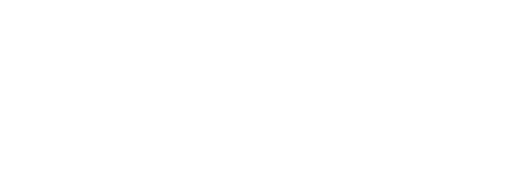
t = 0.00 s
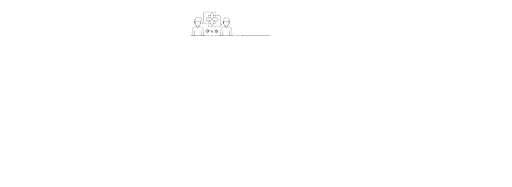
t = 1.67 s
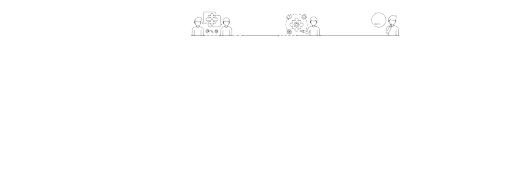
t = 3.33 s
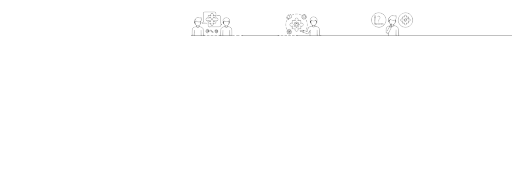
t = 5.00 s
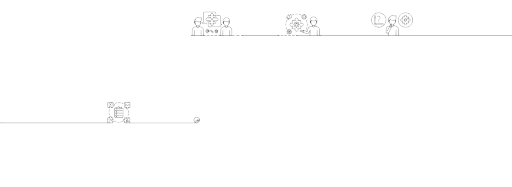
t = 6.67 s
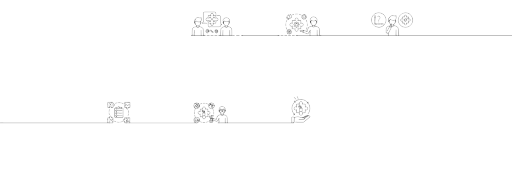
t = 8.33 s

The animated SVG that drew these frames (rendered in a browser with its animation timeline set to each time). Animation: 1 CSS @keyframes rule; frames cover the first 8.33 s, repeats indefinitely.

<svg xmlns="http://www.w3.org/2000/svg" fill="none" stroke="#000" stroke-linecap="round" stroke-linejoin="round" stroke-miterlimit="10" viewBox="0 0 1920 700">
<style>
/* <![CDATA[ */
#icn_mask path {
    animation: draw_line 20s linear infinite;
}
@keyframes draw_line {
    0%, 2%, 98%, 100% {
        stroke-dashoffset: 13652px;
    }
    48%, 52% {
        stroke-dashoffset: 0px;
    }
}
/* ]]> */
</style>
<defs>
<mask id="icn_mask">
<path stroke="#FFF" stroke-linejoin="round" stroke-width="4" stroke-dasharray="13652" stroke-dashoffset="13652" d="M713.832 132.456h6.501s.281-15.987.68-21.549c.398-5.562 3.277-10.071 15.542-11.57.443-2.096.686-3.366.686-3.366s-8.404-7.117-7.511-14.306c-1.379-3.259-1.38-8.413 2.735-9.29 3.199-9.6 11.637-7.119 13.549-6.647s5.69 1.759 8.326.155c1.604 5.27 2.406 11.572-2.635 13.749s-13.405 1.948-17.186-2.291c-.573 2.979-2.292 4.927-3.896 4.927 4.583 11.572 6.76 14.551 10.197 14.665 3.437.115 11.801-2.521 12.718-15.124.917-12.603-16.384 18.79-16.384 18.79s6.989 5.385 9.51-1.604c5.5 1.146 12.259 2.979 14.093 6.531 1.833 3.552 2.062 27.039 2.062 27.039h-8.364l-.458-19.707-1.031 19.592h-24.29l-.229-20.165-1.031 20.05h-6.187l35.862-45.6 5.5-4.583V49.196s0-5.001 6.027-5.001h35.649c3.975 0 5.258 1.154 5.258 6.283s3.334 7.181 6.796 7.181h7.053c2.95 0 3.975.641 3.975 8.976v20.774l5.386 4.36h-5.001v4.616c0 2.18-1.282 3.591-7.053 3.591h-34.879c-3.59 0-5.001-2.436-5.001-4.873v-4.36l-5.77-3.975h-15.26l21.03-10.387s-8.592 4.488-8.592-4.488 8.592-4.488 8.592-4.488v-9.874h9.746s-2.052-8.207 4.616-8.207 5.193 7.63 4.488 8.335h9.489v10.13s8.592-3.334 8.592 3.591-6.027 7.181-8.207 5.001v10.002h-10.387s3.462 8.848-3.847 8.848-4.36-8.72-4.36-8.72h-10.259v-9.104l5.258-1.154.256 3.975 3.719.256-2.18-1.923 7.053-7.309-8.079-7.822-.898 3.334 3.975-3.719h13.849l-.128 3.975-2.436-1.667-5.258 5.001.128 2.308 7.694 7.309.256-3.975-20.774 29.109-17.568 1.795 2.21 17.499 9.191 1.688.938-2.813s-6.004-.453-6.117-5.664 1.359-7.703 4.984-8.383c3.625-.68 8.609-.453 8.269 6.23-.34 6.683-3.512 4.418-3.512 4.418l-.906-6.91s-4.984-1.019-5.551 1.359c-.566 2.379-.227 4.758 4.191 4.305 4.418-.453 9.402-5.777 9.402-5.777s2.492-2.605 3.512-.793c1.02 1.812 3.172 5.211 5.211 5.664 2.039.453 3.398 3.851.113 4.078-3.285.227-8.156-7.59-8.156-7.59l-24.808 18.351h59.924l-13.707-9.629s-4.984-3.851-4.984-6.91 2.719-5.097 5.211-5.097c2.492 0 5.89.906 5.89 4.305 0 3.398-1.359 6.457-3.512 6.457-2.152 0-5.891-3.851-4.871-6.117 1.019-2.266 4.758-2.945 4.758.227 0 3.172-3.172 2.719.906 3.398 4.078.68 11.894 13.253 11.894 13.253l2.039-23.335s.34-7.363 15.179-9.968c.68-1.473.906-3.625.906-3.625s-6.797-6.57-7.59-12.687c3.512-.453 4.531-1.812 4.871-4.305 4.758 2.605 12.121 2.379 14.5-.34.793 2.039 2.719 4.078 4.305 1.359s.793-13.82-10.082-13.82-15.632 7.25-13.14 14.5c2.492 7.25 5.89 16.199 8.836 16.539 2.945.34 8.496 0 10.648-4.078 2.152-4.078 4.078-6.344 4.191-9.968.113-3.625-16.539 17.558-16.539 17.558s2.379 2.832 6.91 2.039c4.531-.793 2.379-4.644 2.379-4.644s3.965 2.152 7.476 3.172 8.383 3.512 8.383 10.988v20.277h-7.59V113.08l-2.152 19.144h-23.562v-19.597l-2.039 19.597h-6.683H1162.403l.963-19.808s-6.018 10.472-7.222 12.037c-1.204 1.565-3.611 1.444-6.741.361-3.13-1.083-13.602-4.815-13.602-4.815s-2.768-2.407-6.741-2.648-7.222-2.407-.361-3.25c6.861-.843 8.907.602 8.907.602v4.213l1.926-5.176 11.314 3.25s3.972-9.991 5.778-13.481 10.713-5.778 14.324-5.537c.361-1.444.722-3.852.722-3.852s-7.463-4.935-8.185-13.24c1.685-.963 3.611-.963 3.731-2.046.12-1.083 1.444-3.25 1.444-3.25s3.972 2.768 7.944 2.407c3.972-.361 6.741-1.444 7.463-2.407 0 1.926 2.407 4.694 3.972 2.528 1.565-2.167 1.806-10.111-4.333-13.361s-13.842-1.806-16.37.722c-2.528 2.528-5.537 8.305-3.37 12.639 2.167 4.333 9.148 16.972 9.148 16.972s5.176 1.204 8.065-.722c2.889-1.926 7.583-5.176 7.704-13.722-2.407 2.407-17.213 18.296-17.213 18.296s1.806 2.167 5.417 1.685c3.611-.481 4.333-2.167 4.333-4.333 1.444 1.083 3.972 2.407 7.463 3.13 3.491.722 8.907 4.092 8.907 10.352s.843 22.629.843 22.629h-9.028l-.361-20.222-1.806 20.101h-23.472l-15.527-23.231s4.574-11.555 4.213-18.055c-.361-6.5-4.333-16.611-4.333-16.611l-1.251-4.755s-3.378-.654-3.923 2.071c-2.615-1.526-5.449-.436-5.449.327-1.199-3.051-3.378-3.487-4.577-2.18 1.09-3.269.109-4.577-2.289-4.577 2.943-2.942.109-5.122.109-5.122s4.25-1.09 2.615-4.686c2.507.545 4.032.436 4.468-1.853 1.09.327 3.269 3.596 5.34-.327.218 1.853 2.18 2.942 3.923 2.289-1.308 3.051 1.308 4.686 2.724 4.468-2.397 1.962-2.18 4.359.109 5.013 0 0-3.596 0-3.596 3.269-2.507-1.308-3.705.109-6.43-.545-2.724-.654-6.321-3.814-3.814-7.956 2.507-4.141 7.956-1.417 8.282-.218.327 1.199 1.199 5.558-.327 6.212-1.526.654-12.097-8.609-14.93-10.244-2.833-1.635-12.315-7.411-34.765.109-6.43-8.609-10.353-6.321-10.353-3.487 0 2.833 2.289 5.667 3.16 3.16s1.853-1.635 3.705 1.199 4.686 7.084 2.289 8.718c-2.398 1.635-3.269 2.18-3.269 2.18s-3.051 3.378-6.321 3.923-5.885.981-6.866-.218c-.981-1.199-4.032-6.103-.545-9.808s5.013-5.013 5.013-6.757c1.962 3.269 5.558 7.193 5.885 8.936.327 1.744.763 3.596-.763 4.795-1.526 1.199-3.923-8.282-6.539-7.847-2.615.436-2.942 2.071-2.615 3.923.327 1.853 1.526 3.923 4.359 4.141-5.231 4.032-7.084 9.481-8.5 13.296-1.417 3.814-2.724 14.494 2.289 26.918 1.417 1.308 4.904 5.013 4.904 5.013l-2.833-.327 2.289-2.289 1.962 4.577 9.699 9.808-2.071-.218 2.289-2.18 2.398-4.686-.872-2.071-2.18 2.071-6.103-.654 6.648-5.994-.109 1.962-4.25-3.923-2.506 2.289-2.724-2.289 2.833-1.308-1.199 19.834 3.378-1.526-8.282-1.09 3.705-5.122-5.013 2.398-.654-2.071 5.013-2.616-7.193-.327 1.744-2.398 19.507-13.187.218-5.885s-5.122 2.616-7.847-1.199c-2.724-3.814-1.199-11.225 7.847-8.609-.218-5.994-.109-10.462-.109-10.462h11.443s-2.724-9.59 4.795-9.59c7.52 0 5.885 7.084 4.795 9.154h10.898v11.116s9.481-1.526 9.481 4.25-4.359 7.956-9.481 5.558v10.571h-10.898s3.269 9.699-4.577 9.699-5.34-9.59-5.34-9.59l-11.225-.109v-3.378l8.827-8.065s-3.596-1.635-3.596-3.051c0-1.417 2.943-3.16 2.943-3.16s-.109-3.269-.327-4.359c-.218-1.09 2.398-1.417 3.923-.981 1.526.436 3.16-3.378 4.468-3.378 1.308 0 2.506 1.962 2.615 2.942s3.378-.436 4.25.327c.872.763 0 5.231 1.853 5.667s2.506 4.032.654 4.141-1.199 4.577-1.526 5.122c-.327.545-2.071.436-4.141.436-2.071 0-2.289 3.269-3.487 3.269-1.199 0-1.308-1.635-2.724-2.398-1.417-.763-5.558.654-5.667-1.962-.109-2.616 4.468-3.051 4.468-3.051s-2.616-5.013 0-6.975c2.615-1.962 6.819-1.867 8.064 1.199 1.417 3.487-.654 8.065-6.539 6.539 2.833 10.026 90.895 35.916 90.895 35.916h255.546v-6.06s-2.193-1.495-4.832-2.727c-2.639-1.231-3.606-2.375-3.606-6.861s.264-10.203.264-10.203 1.759-5.893 6.069-7.652c4.31-1.759 8.532-2.815 8.532-2.815l-10.291 18.647 3.958 9.323 10.907-21.285-4.75-2.903 4.222-.088s2.903-2.903 2.375-4.046c-.528-1.143-2.463-1.671-2.199-3.782.264-2.111-1.231-4.31-1.935-1.847-.704 2.463-1.231 4.486-1.231 4.486l6.157-1.143s4.31-.088 5.277-.968c.968-.88 1.407 3.078 1.407 3.078s.088 5.014-7.916 3.694c-4.046-7.916-5.365-8.796-6.333-10.555s-4.662-6.949-4.662-9.499c0-2.551.792-2.463.792-2.463s3.518 1.495 4.662-4.574c3.782 2.287 10.643 4.75 15.656 3.606 5.014-1.143 8.092-11.083 6.421-17.064-3.782 1.407-9.939-.088-12.93-.352-2.99-.264-10.115 1.143-11.346 7.74-3.254.088-6.245 3.87-3.518 8.268s19.79 17.239 19.79 17.239 7.036-6.069 7.476-15.304l-2.902 2.375-3.782 17.943s5.365-.704 10.291 2.551c4.926 3.254 5.541 6.597 5.541 11.258s1.055 22.517 1.055 22.517h-9.323v-21.725l-2.991 21.373h-24.804l-38.58-30.819s-19.161-.235-24.451-18.573c-5.29-18.338 5.642-29.623 15.164-33.62 9.522-3.997 24.333-1.411 30.799 6.583 6.465 7.994 7.523 19.396 6.23 23.981s-5.642 13.166-10.345 16.105c-4.702 2.939-11.52 5.643-15.047 5.525-3.526-.118-15.87-11.638-15.87-11.638l30.799-1.176.118 1.881-30.916-1.881-.705-29.858 2.586-.235 6.113 23.628 6.701-.118s-1.411-7.053.705-9.522c2.116-2.469 5.878-5.995 2.939-10.697-2.939-4.702-8.111-.47-8.111-.47s112.721-35.353 117.459-29.708.706 19.355.706 19.355-11.29-6.552-22.883-1.512-16.834 13.609-17.943 25.907c-1.109 12.298 13.911 26.31 25.907 26.31s25.403-8.367 27.419-18.951.907-21.774-9.576-29.737c-2.319 6.855-4.738 9.879-4.738 9.879h-8.367s1.714-6.956-3.427-6.956-3.931 6.653-3.931 6.653h-7.863v8.367s-6.653-3.024-6.653 3.73 6.754 3.629 6.754 3.629v7.56h7.762s-1.915 7.258 3.831 7.258 3.629-7.46 3.629-7.46h8.266v-7.762s6.754 2.319 6.754-3.831-7.056-3.427-7.056-3.427v-6.149l-2.823 9.274-3.528.302s-.101 5.544-4.939 5.544-5.746-2.923-5.746-5.645-1.008-2.823-1.008-2.823l5.645 4.536 8.367-8.064-10.383 2.218-21.199 62.353h423.058L661.44 232.366-.37 460.129h404.261v-19.406h6.805s-.642-6.063 3.424-6.063 4.422 5.635 2.996 6.063h7.061v6.491s-5.991-1.783-5.991 3.138 5.492 3.281 5.492 3.281v6.491h-18.402l6.633-4.779s-.143-3.709.927-4.85c1.07-1.141 2.211-3.638.499-4.921-1.712-1.284-3.352.499-3.352.499l18.259 7.061s8.202 4.707 17.047 4.707c8.844 0 14.051-2.853 14.051-2.853l7.846 5.492v-6.776s-4.921.428-5.706-3.852c-.785-4.279 4.85-3.923 6.277-2.568v-6.419h6.205s-.071 5.563 3.638 5.563 4.137-3.923 3.067-5.706h6.348l-1.355 19.614h-16.405l3.994-4.707s3.424 1.213 4.921.713c1.498-.499 2.568-1.141 2.496-2.496-.071-1.355-.571-4.779-3.424-4.565-2.853.214-3.78 4.137-3.78 4.137l6.704-20.113s3.138-10.984 2.282-15.62c-.856-4.636-4.921-8.63-4.921-8.63s-5.064-1.07-3.067-6.633h-6.99v-6.847s5.92 2.853 5.92-3.495c0-6.348-5.777-2.282-5.777-2.282v-6.633h19.971v18.972h-6.776s.357 5.991-1.926 5.991-8.987-15.263-8.987-15.263l5.207-2.354 4.351 5.635 4.208-5.349-21.041-2.496s-9.7-4.065-15.049-4.065-13.195 1.498-14.835 2.354c-3.638-3.281-4.279 2.782-4.279 2.782s1.569 4.137 0 5.635c-1.569 1.498-3.638 1.783-4.636.927v6.562h-6.918s.713-5.492-2.782-5.492-2.924 5.635-2.924 5.635h-7.061v-19.757h19.115v7.061l3.852-.713-9.771 4.636-6.776-6.847 7.061-2.354-.214 2.354-7.275 6.776.071 16.975s-3.542 11.21 1.26 22.239c6.828-15.231 18.082-26.335 18.082-26.335v30.237c0 1.426 2.176 3.526 4.427 3.526s21.684.15 23.709.15c2.026 0 3.902-1.2 3.902-4.727v-28.811s1.125-3.226-5.477-3.226v3.001h-21.383l-4.802-1.576 4.727-1.276v-2.251h7.278l4.052-2.476 1.651 2.251h8.103l-16.807 10.654s-5.102-1.426-5.552 1.426c-.45 2.851 3.301 5.102 5.777.75 3.151-.45 18.082-.3 18.082-.3l-19.358 7.428s-3.827-.375-4.727 2.251 2.851 3.977 4.427 2.251 1.276-2.251 4.052-2.551c2.776-.3 15.831 0 15.831 0l-18.682 8.253s-2.251-2.176-3.827-1.426c-1.576.75-2.401 5.252.375 5.777s3.902-2.551 3.902-2.551l17.932-.3 30.589 27.268h251.054s9.875-3.912 9.875-11.167-5.643-10.413-9.808-10.413-12.227 3.695-12.227 8.868 3.292 10.682 5.374 11.555c2.083.873 2.62-6.315 2.62-6.315h6.92s2.754-.067 2.754-1.344c0-1.276-.336-2.687-.336-2.687l-2.822 1.075-1.545-1.612 3.628.202s-1.881-3.493-2.889-3.561c-1.008-.067-8.196 0-8.196 0l-.739 7.793.134-15.586s-3.426-11.286-2.553-17.735c.873-6.449 3.762-13.436 3.762-13.436s4.635.941 7.121.941 8.263-5.777 8.33-7.121c.067-1.344-.134-7.524-.806-9.338-.672-1.814-7.121-5.509-9.539-5.442-2.419.067-7.86.941-10.077 5.777-2.217 4.837-1.747 9.943 2.822 13.839.336-3.09.269-8.465.269-8.465l3.157-.605.336 1.814 3.426 1.814s-.134 3.359.47 3.426c.605.067 3.292.537 3.359-1.612.067-2.15 4.703-1.747 4.703-1.747l-4.837-3.762.806-2.62 1.478-3.359-6.248 2.486-.067-3.225-4.568-.873 18.071 1.68s6.584-3.023 14.914-3.023 16.593 4.098 16.593 4.098-1.209 5.71.537 9.674c1.747 3.964 6.852 7.39 10.547 6.516 3.695-.873 2.889-1.948 6.046-2.553s5.643-5.307 4.434-9.338-4.165-10.144-10.077-10.413c-5.912-.269-8.599 1.68-10.547 4.837-1.948 3.157 1.68 6.718 1.68 6.718l2.754-4.971s1.075-3.829 2.083-2.754c1.008 1.075.336 3.561.336 3.561l3.896 2.687-.403-4.098 4.367 2.62s1.545 4.635-3.426 3.359c-1.478 1.68-3.292 5.173-3.292 5.173l5.912-.067.134-2.217.739 8.062s7.064 16.243.277 29.484c-1.796-1.331-2.528-5.123-4.258-5.256s-.998 4.258-.998 4.258l-2.861-2.395-1.93 2.528s-3.127-1.73-4.391-.466 1.264 3.659 1.264 3.659l3.747.663 6.866-.312-3.199 3.043 5.852 1.248-1.404 5.461-3.589-4.525-4.447-3.277-.156 5.227s-3.199 6.398-3.823 7.724c-.624 1.326-2.029 4.837 2.653 4.993 4.681.156 8.192-.156 8.192-.156l2.809-1.482.702-2.575-3.433-4.213-8.036-.702.39 5.305 3.979-1.872 3.199 2.185h-16.15s-7.958 2.731-14.98 2.731-15.604-3.901-15.604-3.901l1.794-17.789v-9.987s-8.192 2.029-8.192-5.071 8.27-4.135 8.27-4.135v-9.597h9.597s-1.872-8.582 4.603-8.582 4.603 8.738 4.603 8.738h9.831v9.597s8.582-2.263 8.582 4.291-6.476 5.774-8.582 4.759c.468 3.745-.078 10.065-.078 10.065h-9.128l.078 3.121s-1.482 5.071-4.837 5.071c-3.355 0-6.632-2.653-4.759-8.348-5.305.156-8.348.312-8.348.312l8.192-4.291h8.27v-9.128h-7.88l.234 7.334 1.014-9.362s3.043-3.745 6.008.156c-2.809-.936-2.965-4.369-2.965-4.369v-3.823l-3.199 1.794h-5.305l1.326-4.213 2.341 2.653-1.872 5.149 8.66-3.667 32.409 28.471 11.706 2.778s3.654-10.562 4.282-12.76c.628-2.198 10.465-4.395 12.349-4.395.733-.837 1.047-2.616 1.047-2.616s-4.32-4.831-4.784-7.462c2.398 1.16 6.266 1.16 6.885-.077.619-1.238 1.934-5.106 3.017-2.166s3.017 2.862 4.951 2.708 4.951-2.553 5.415-3.404c.464-.851 1.16-4.332 1.16-4.332s-1.006-6.576-2.244-8.123c-1.238-1.547-4.797-5.415-10.908-5.415-6.112 0-9.902 4.332-10.289 7.117-.387 2.785-.155 6.189-.155 6.189l-1.006 3.404 1.393 2.476 2.244-5.338 1.702-4.719s9.051 2.862 13.229-.309c.619 1.779 3.404 5.106 3.404 5.106H825.82l16.401 7.582s-2.862 9.361-11.759 6.808c5.338.928 7.272 2.94 7.272 2.94s-3.791 3.791-8.897.696c4.1-.232 11.14-.696 15.937.309s6.866 6.044 7.226 10.543c.36 4.499 0 18.895 0 18.895h-7.108l-.45-18.265-2.159 17.995H816.73l4.229-3.059v-14.396l-5.578 10.977s-2.339 1.08-4.049.45c-1.71-.63-12.507-4.319-12.507-4.319l55.396 10.242h239.948v-20.797s.96-1.536 4.033-1.536 5.858 2.497 5.858 2.497l-.48 18.821-7.298 1.536 10.851-21.606s8.546-2.113 10.851-2.017c2.305.096 9.913 2.854 12.66 3.208s5.05.354 5.05.354l9.126-5.582 7.265-2.835-.532 2.304-13.113 7.797 3.455.975 14.796-10.543 3.544 1.24s3.81 2.392.886 5.139-22.504 17.543-22.504 17.543h-30.39l11.695-8.771 19.581-.266 3.81-3.367 12.138-18.695s7.15-8.339 6.601-21.23c-.549-12.891-9.509-21.851-9.509-21.851l4.529.098-5.12 4.726-3.249-7.68s-10.929-10.24-29.933-5.612-14.277 8.862-14.277 8.862l4.135-.197-4.628-4.529-3.171 8.309s-6.669 10.823-5.904 21.21c.765 10.386 9.73 22.303 9.73 22.303l-4.483.109 4.81-4.373 7.197-4.823v-9.423s-9.275 3.265-9.275-6.233 9.497-4.155 9.497-4.155l-.148-11.352h11.427s-1.781-9.349 4.452-9.349 6.529 6.752 5.342 9.052h11.427v11.575s8.013-3.265 8.978 4.897c.965 8.162-7.791 6.233-9.126 4.971v11.575l-11.427.148 1.039 3.71s.223 4.971-5.639 4.971-6.381-4.155-5.565-8.904c-3.339 0-9.72-.223-9.72-.223l10.685-4.303h9.052v-14.023h-7.642l-1.707 2.745v10.165l4.526-14.469v-6.01l-8.31-3.042 4.897 5.12-4.378 4.229-2.003-4.007 10.165.223-17.659-26.044-9.201-8.904 17.733 8.607-5.936-12.836 13.281 10.833v-14.172l7.271 14.543 4.749-10.388 3.413 13.281 8.978-9.423-41.469 96.151h323.682s.716-4.437.954-6.187c.239-1.75 7.714-5.09 9.941-5.09s1.034-2.863 1.034-2.863-5.567-3.34-5.09-9.782c.716.477 3.34-3.181 3.34-3.181s7.953 1.909 10.338-.318c1.829 2.942 3.499 2.942 3.658 1.352s-.239-10.179-7.953-10.179-11.452 8.032-9.384 10.895 17.893 1.67 17.893 1.67-1.272 10.1-10.656 10.338c-9.384.239-3.022 2.942-1.352 3.499s6.601-.159 6.601-1.909 7.316 1.829 7.316 1.829l-25.21 9.702h21.87s2.306-7.475 11.849-8.668c.875-1.352.875-2.227.875-2.227s-4.851-1.67-5.726-10.656c1.829.716 3.579-3.022 3.579-3.022s8.589 2.704 10.815.08c.477 2.068 2.465 2.942 3.499.954 1.034-1.988.239-9.464-8.509-10.736s-10.418 8.509-9.464 10.895c5.01 2.306 18.052 1.909 18.052 1.909s-1.113 10.895-10.736 10.895c-9.623 0-1.511 4.772 1.113 4.772 2.624 0 4.453-1.193 4.374-3.499 2.545 1.193 9.305.636 12.008 9.225-9.384.477-30.379 0-30.379 0s25.13-8.112 27.754-9.384 6.76-1.67 6.76-1.67l.239-3.102s-5.01-2.863-5.01-9.066c-1.352-3.34 1.272-12.167 7.475-12.724 6.203-.557 10.497 3.897 10.816 7.078s-1.909 5.328-1.909 5.328-1.988-1.591-2.068-3.261c-4.374 1.75-10.02 1.591-10.974-.318-.477 2.147-1.909 3.181-1.909 3.181l16.223.636s-1.511 9.384-11.213 10.02c-.875 2.624-.239 4.612 2.465 4.612s3.101-3.181 3.101-3.181 8.112 2.147 9.225 3.261c1.113 1.113 1.988 7.316 1.591 8.271-.398.954-20.597 0-20.597 0l33.56-34.435.318-21.631-7.635.239v8.191c0 1.829-2.227 3.658-6.123 3.658h-10.179l-3.658 4.692-2.545-4.772h-17.337l-3.658 7.555-3.42-7.953h-16.7l-3.817 5.408-2.783-5.01h-11.929c-1.59 0-5.09-1.272-5.09-5.646v-10.815l2.386.159-2.227-2.545-3.42 2.545 3.181-6.442v-5.885c0-2.227 1.75-5.09 5.964-5.09h76.265c2.386 0 5.01 1.75 5.01 5.805v7.157l-2.147 1.988 2.306 2.147 2.465-2.068h-16.303v11.134h-59.883v-19.802h59.962v7.634l-20.12 11.452v-5.805s-5.805 1.431-5.805-4.056 6.282-2.306 6.282-2.306v-5.964h-20.359v6.442s5.964-1.59 5.964 2.863-4.612 3.499-5.885 2.624v5.487l49.994 53.527h17.251"/>
</mask>
</defs>
<g mask="url(#icn_mask)">
<path d="M1466.308 101.739l1.6-3.115 1.034-2.439c.18-.687-.092-1.412-.679-1.811l-1.839-1.251 1.192-4.214c.11-.365-.069-.755-.418-.909-.007-.003-.013-.006-.02-.009-.396-.173-.857.02-1.01.425l-4.247 11.133"/>
<line x1="717.684" x2="765.585" y1="132.358" y2="132.358"/>
<path d="M859.528 82.062c0 8.658-4.844 15.108-10.839 15.179-5.996-.071-10.839-6.521-10.839-15.179"/>
<path d="M859.784 81.665c1.286.139 2.287.633 2.043 2.899-.158 1.462-1.328 2.535-2.614 2.396"/>
<path d="M837.594 81.665c-1.286.139-2.287.633-2.043 2.899.158 1.462 1.328 2.535 2.614 2.396"/>
<path d="M837.609 81.665c-1.286.139-2.287.633-2.043 2.899.158 1.462 1.328 2.535 2.614 2.396"/>
<path d="M860.566 80.284c.561-.631.666-2.521.666-3.478 0-6.458-5.616-11.132-12.543-11.132s-12.543 4.674-12.543 11.132c0 .957.105 2.847.666 3.478"/>
<path d="M855.947 78.037c-.607.669-2.768 2.397-7.258 2.387-4.49.01-6.651-1.718-7.258-2.387"/>
<path d="M855.947 78.037c.507 2.094 1.886 5.61 3.813 3.613"/>
<path d="M841.431 78.037c-.507 2.094-1.886 5.61-3.813 3.613"/>
<path d="M853.741 99.337c.613.045 2.44.271 3.031.352 7.189.986 12.5 4.649 12.5 11.218l.68 21.549"/>
<path d="M843.637 99.337c-.613.045-2.44.271-3.031.352-7.189.986-12.5 4.649-12.5 11.218l-.68 21.549"/>
<line x1="861.173" x2="861.74" y1="113.397" y2="132.456"/>
<line x1="836.205" x2="835.639" y1="113.397" y2="132.456"/>
<path d="M844.323 95.971c-.301 1.305-.266 1.901-.686 3.151l.034.378c.293 1.785 2.427 3.17 5.018 3.17s4.724-1.385 5.018-3.17l.034-.378c-.437-1.3-.386-1.789-.691-3.147"/>
<path d="M754.307 65.729c-.626.247-1.243.436-1.848.569-1.534.339-3.008.245-4.534-.096-1.411-.315-2.797-.763-4.232-.943-3.697-.463-7.972.902-10.123 4.085-.615.911-1.054 1.93-1.106 3.032"/>
<path d="M730.725 82.051c0 8.664 4.847 15.119 10.847 15.19 6-.072 10.847-6.526 10.847-15.19l.068-.444"/>
<path d="M752.487 81.607c1.287.139 2.477.681 2.233 2.948-.158 1.463-1.329 2.537-2.616 2.398"/>
<path d="M730.469 81.654c-1.287.139-2.289.634-2.044 2.901.158 1.463 1.329 2.537 2.616 2.398"/>
<path d="M730.484 81.654c-1.287.139-2.289.634-2.044 2.901.158 1.463 1.329 2.537 2.616 2.398"/>
<path d="M734.42 77.362c-.522 2.424-1.802 6.59-3.787 4.277"/>
<path d="M731.824 72.55c-2.459.007-3.586 2.45-3.465 4.619.057 1.025.423 2.045 1.106 2.811"/>
<path d="M754.307 65.729c1.015 2.486 1.086 5.414.825 8.103-.221 2.275-1.212 4.353-3.036 5.76-1.673 1.291-3.931 1.776-6 1.844-2.642.086-5.348-.47-7.761-1.544-1.433-.638-2.77-1.495-3.923-2.561"/>
<path d="M746.658 99.337c.613.045 2.429.271 3.019.352 7.189.986 12.5 4.649 12.5 11.218l.68 21.549"/>
<path d="M736.554 99.337c-.613.045-2.452.271-3.042.352-7.189.986-12.5 4.649-12.5 11.218l-.68 21.549"/>
<line x1="754.078" x2="754.645" y1="113.397" y2="132.456"/>
<line x1="729.11" x2="728.544" y1="113.397" y2="132.456"/>
<path d="M737.24 95.971c-.301 1.305-.266 1.901-.686 3.151l.034.378c.293 1.785 2.427 3.17 5.018 3.17 2.59 0 4.724-1.385 5.018-3.17l.034-.378c-.437-1.3-.386-1.789-.691-3.147"/>
<line x1="824.579" x2="869.951" y1="132.358" y2="132.358"/>
<polyline points="790.796 57.733 780.712 57.733 780.712 67.818"/>
<polyline points="809.452 76.389 809.452 86.474 799.368 86.474"/>
<polyline points="809.452 67.818 809.452 57.733 799.368 57.733"/>
<polyline points="780.712 76.389 780.712 86.474 790.796 86.474"/>
<path d="M790.458 57.64c-.589-.876-.934-1.93-.934-3.065 0-3.035 2.46-5.495 5.495-5.495s5.495 2.46 5.495 5.495c0 1.135-.344 2.189-.934 3.065"/>
<path d="M790.458 86.596c-.589.876-.934 1.93-.934 3.065 0 3.035 2.46 5.495 5.495 5.495s5.495-2.46 5.495-5.495c0-1.135-.344-2.189-.934-3.065"/>
<path d="M809.498 67.556c.876-.589 1.93-.934 3.065-.934 3.035 0 5.495 2.46 5.495 5.495s-2.46 5.495-5.495 5.495c-1.135 0-2.189-.344-3.065-.934"/>
<path d="M780.542 67.556c-.876-.589-1.93-.934-3.065-.934-3.035 0-5.495 2.46-5.495 5.495s2.46 5.495 5.495 5.495c1.135 0 2.189-.344 3.065-.934"/>
<line x1="803.517" x2="786.686" y1="63.461" y2="80.292"/>
<polyline points="799.872 63.28 803.906 63.28 803.906 67.313"/>
<polyline points="786.258 76.389 786.258 80.423 790.292 80.423"/>
<line x1="803.517" x2="786.686" y1="80.456" y2="63.625"/>
<polyline points="803.906 76.389 803.906 80.423 799.872 80.423"/>
<polyline points="790.292 63.28 786.258 63.28 786.258 67.313"/>
<circle cx="810.965" cy="116.223" r="6.555" stroke-width=".75"/>
<ellipse cx="810.965" cy="116.223" stroke-width=".75" rx="3.025" ry="6.555"/>
<path stroke-width=".75" d="M816.371 119.683c-1.102-.743-3.079-1.239-5.334-1.239-2.255 0-4.232.496-5.334 1.239"/>
<path stroke-width=".75" d="M805.702 112.76c1.102.743 3.079 1.239 5.334 1.239 2.256 0 4.232-.496 5.334-1.239"/>
<circle cx="777.939" cy="115.971" r="3.277"/>
<path d="M781.216 113.197v6.442c0 .341.276.617.617.617h1.057c.199 0 .39-.092.503-.256 1.464-2.115 1.73-5.122-.205-8.045-.256-.386-.593-.716-.98-.97-5.285-3.46-10.861.248-10.861 5.259 0 3.65 2.959 6.609 6.609 6.609"/>
<path d="M799.002 118.739c.626.37.792 1.208.335 1.773-.011.014-.023.028-.034.041-.794.967-2.193 1.189-3.253.526-2.547-1.595-4.987-3.999-6.642-6.528-.689-1.053-.477-2.46.485-3.273.005-.004.009-.008.014-.011.564-.474 1.417-.338 1.804.289.381.618.816 1.241 1.303 1.86.253.322.221.784-.075 1.067-.004.003-.007.007-.011.01-.31.297-.328.787-.041 1.107.641.715 1.333 1.396 2.056 2.026.322.28.806.257 1.1-.051.007-.007.014-.015.021-.023.279-.293.736-.331 1.058-.085.628.478 1.258.903 1.88 1.272z"/>
<line x1="765.585" x2="769.585" y1="132.358" y2="132.358"/>
<line x1="776.87" x2="816.937" y1="132.358" y2="132.358" stroke-dasharray="7.2848 7.2848"/>
<line x1="820.579" x2="824.579" y1="132.358" y2="132.358"/>
<path d="M809.452 53.195v-5.284c0-2.094-1.698-3.792-3.792-3.792h-39.308c-2.094 0-3.792 1.698-3.792 3.792v34.224l-5.106 4.339h18.217"/>
<path d="M780.712 91.012v5.284c0 2.094 1.698 3.792 3.792 3.792h39.308c2.094 0 3.792-1.698 3.792-3.792V92.02h5.075l-5.075-4.309V61.525c0-2.094-1.698-3.792-3.792-3.792h-10.326"/>
<polyline points="1107.061 76.012 1096 76.012 1096 87.073"/>
<polyline points="1128.13 96.554 1128.13 107.615 1117.069 107.615"/>
<polyline points="1128.13 87.073 1128.13 76.012 1117.069 76.012"/>
<polyline points="1096 96.554 1096 107.615 1107.061 107.615"/>
<path d="M1107.091 75.864c-.65-.965-1.029-2.127-1.029-3.377 0-3.345 2.711-6.056 6.056-6.056s6.056 2.711 6.056 6.056c0 1.251-.379 2.412-1.029 3.377"/>
<path d="M1107.091 107.774c-.65.965-1.029 2.127-1.029 3.377 0 3.345 2.711 6.056 6.056 6.056s6.056-2.711 6.056-6.056c0-1.251-.379-2.412-1.029-3.377"/>
<path d="M1128.073 86.792c.965-.649 2.127-1.029 3.377-1.029 3.345 0 6.056 2.711 6.056 6.056s-2.711 6.056-6.056 6.056c-1.25 0-2.412-.379-3.377-1.029"/>
<path d="M1096.163 86.792c-.965-.649-2.127-1.029-3.377-1.029-3.345 0-6.056 2.711-6.056 6.056s2.711 6.056 6.056 6.056c1.251 0 2.412-.379 3.377-1.029"/>
<line x1="1084.676" x2="1084.676" y1="108.931" y2="128.42" stroke-width=".75"/>
<polyline stroke-width=".75" points="1082.395 126.822 1084.725 124.492 1087.055 126.822"/>
<polyline stroke-width=".75" points="1082.395 110.266 1084.725 112.596 1087.055 110.266"/>
<line x1="1094.157" x2="1075.195" y1="118.412" y2="118.412" stroke-width=".75"/>
<polyline stroke-width=".75" points="1076.447 116.214 1078.776 118.544 1076.447 120.874"/>
<polyline stroke-width=".75" points="1093.003 116.214 1090.673 118.544 1093.003 120.874"/>
<line x1="1077.909" x2="1091.54" y1="111.728" y2="125.359" stroke-width=".75"/>
<polyline stroke-width=".75" points="1088.89 126.313 1088.89 123.153 1092.05 123.153"/>
<polyline stroke-width=".75" points="1077.302 114.199 1080.462 114.199 1080.462 111.038"/>
<line x1="1091.54" x2="1077.909" y1="111.728" y2="125.359" stroke-width=".75"/>
<polyline stroke-width=".75" points="1077.302 123.153 1080.462 123.153 1080.462 126.313"/>
<polyline stroke-width=".75" points="1088.89 111.038 1088.89 114.199 1092.05 114.199"/>
<path d="M1120.101 89.965c.524-.124 1.433.206 2.133.55.387.19.634.581.629 1.012l-.016 1.359c-.005.431-.261.816-.653.996-.708.327-1.625.636-2.145.499l-.807 1.885c.458.282.868 1.159 1.119 1.897.139.408.038.859-.271 1.16l-.973.95c-.308.301-.762.392-1.166.243-.732-.269-1.599-.699-1.87-1.164l-1.903.762c.125.524-.206 1.433-.55 2.133-.19.387-.581.634-1.012.629l-1.359-.016c-.431-.005-.816-.262-.996-.653-.327-.708-.636-1.625-.499-2.145l-1.885-.807c-.282.458-1.159.868-1.897 1.119-.408.139-.859.038-1.16-.271l-.95-.973c-.301-.309-.392-.762-.243-1.166.269-.732.699-1.598 1.164-1.87l-.762-1.903c-.524.124-1.433-.206-2.133-.55-.387-.19-.634-.581-.629-1.012l.016-1.359c.005-.431.262-.816.653-.996.708-.327 1.625-.636 2.145-.499l.807-1.885c-.458-.282-.868-1.159-1.119-1.897-.139-.408-.038-.859.271-1.16l.973-.95c.308-.301.762-.392 1.166-.243.732.269 1.599.699 1.87 1.164l1.903-.762c-.125-.524.206-1.433.55-2.133.19-.387.581-.634 1.012-.629l1.359.016c.431.005.816.262.996.653.327.708.636 1.625.499 2.145l1.885.807c.282-.458 1.159-.868 1.897-1.119.408-.139.859-.038 1.16.271l.95.973c.301.309.392.762.243 1.166-.269.732-.699 1.598-1.164 1.87l.762 1.903zm-7.923-3.132c-2.754-.033-5.013 2.173-5.047 4.927-.033 2.754 2.173 5.013 4.927 5.046 2.754.033 5.013-2.173 5.047-4.927.033-2.754-2.173-5.013-4.927-5.046z"/>
<path d="M1171.711 94.361c-.314 1.363-.278 1.985-.716 3.292l.036.395c.307 1.865 2.536 3.312 5.241 3.312 2.706 0 4.935-1.447 5.241-3.312l.036-.395c-.456-1.358-.403-1.868-.722-3.288"/>
<line x1="1113.278" x2="1202.922" y1="132.37" y2="132.37"/>
<path d="M1187.594 79.831c0 9.044-5.06 15.781-11.323 15.856-6.263-.075-11.323-6.812-11.323-15.856"/>
<path d="M1187.862 79.417c1.343.145 2.389.661 2.134 3.028-.165 1.527-1.387 2.648-2.731 2.503"/>
<path d="M1164.682 79.417c-1.343.145-2.389.661-2.134 3.028.165 1.527 1.387 2.648 2.731 2.503"/>
<path d="M1164.697 79.417c-1.343.145-2.389.661-2.134 3.028.165 1.527 1.387 2.648 2.731 2.503"/>
<path d="M1188.679 77.974c.586-.659.695-2.633.695-3.633 0-6.746-5.866-11.629-13.102-11.629s-13.102 4.883-13.102 11.629c0 1 .11 2.974.695 3.633"/>
<path d="M1183.854 75.627c-.634.698-2.891 2.504-7.582 2.494-4.691.011-6.948-1.795-7.582-2.494"/>
<path d="M1183.854 75.627c.53 2.187 1.97 5.861 3.983 3.774"/>
<path d="M1168.69 75.627c-.53 2.187-1.97 5.861-3.983 3.774"/>
<path d="M1181.53 97.86c.641.047 2.568.3 3.184.385 7.509 1.03 13.057 4.856 13.057 11.718l.71 22.51"/>
<path d="M1170.995 97.652c-.641.047-2.549.183-3.166.268-5.22.716-9.493 2.784-11.613 6.283"/>
<line x1="1189.313" x2="1189.904" y1="112.564" y2="132.472"/>
<line x1="1163.231" x2="1162.639" y1="112.564" y2="132.472"/>
<line x1="1156.216" x2="1151.061" y1="104.203" y2="117.296"/>
<path d="M1135.779 120.435l16.301 5.589c1.619.618 3.448-.012 4.345-1.495l6.775-11.212"/>
<line x1="1138.031" x2="1151.061" y1="113.766" y2="117.296"/>
<path d="M1137.272 114.345l-4.354-1.383-3.362.646-.841.975-4.706-.196.202 1.051c.039.204.171.381.363.487l3.34 1.697 3.194.002c.814.001 1.617.134 2.37.394l2.373.77"/>
<line x1="1138.031" x2="1135.779" y1="113.766" y2="120.435"/>
<path d="M1081.2 71.466c-3.525 0-6.382-2.857-6.382-6.382s4.387-5.784 6.382-10.902c1.994 5.119 6.382 7.378 6.382 10.902s-2.857 6.382-6.382 6.382z"/>
<path d="M1089.957 67.621c2.377-.592 4.138-2.74 4.138-5.3 0-3.017-3.755-4.95-5.462-9.331-.598 1.536-1.448 2.77-2.3 3.856"/>
<path d="M1081.585 68.773c-2.166 0-3.922-1.756-3.922-3.922"/>
<circle cx="1140.476" cy="62.702" r="5.004" stroke-width=".75"/>
<path stroke-width=".75" d="M1142.257 54.335l.802-1.271.059 1.501c.06 1.547 1.714 2.502 3.085 1.781l1.33-.7-.7 1.33c-.721 1.37.234 3.024 1.781 3.085l1.501.059-1.271.802c-1.31.826-1.31 2.736 0 3.562l1.271.802-1.501.059c-1.547.061-2.502 1.715-1.781 3.085l.7 1.33-1.33-.7c-1.37-.721-3.024.234-3.085 1.781l-.059 1.501-.802-1.271c-.826-1.31-2.736-1.31-3.562 0l-.802 1.271-.059-1.501c-.061-1.547-1.715-2.502-3.085-1.781l-1.33.7.7-1.33c.721-1.37-.234-3.024-1.781-3.085l-1.501-.059 1.271-.802c1.31-.826 1.31-2.736 0-3.562l-1.271-.802 1.501-.059c1.547-.061 2.502-1.715 1.781-3.085l-.7-1.33 1.33.7c1.37.721 3.024-.234 3.085-1.781l.059-1.501.802 1.271c.826 1.31 2.736 1.31 3.562 0z"/>
<path stroke-dasharray="7" stroke-linejoin="round" d="M1148.762 75.31c2.337 5.103 3.641 10.777 3.641 16.756s-1.304 11.654-3.641 16.756"/>
<path stroke-dasharray="7" stroke-linejoin="round" d="M1128.86 55.409c-5.103-2.337-10.777-3.642-16.756-3.642-5.98 0-11.654 1.304-16.756 3.642"/>
<path stroke-dasharray="7" stroke-linejoin="round" d="M1075.446 75.31c-2.337 5.103-3.641 10.777-3.641 16.756s1.304 11.654 3.641 16.756"/>
<line x1="1042.931" x2="1046.931" y1="132.37" y2="132.37"/>
<line x1="1054.012" x2="1107.12" y1="132.37" y2="132.37" stroke-dasharray="7.081 7.081"/>
<line x1="1110.66" x2="1114.66" y1="132.37" y2="132.37"/>
<line x1="874.327" x2="878.327" y1="132.37" y2="132.37"/>
<line x1="887.397" x2="901.003" y1="132.37" y2="132.37" stroke-dasharray="9.0707 9.0707"/>
<line x1="905.539" x2="909.539" y1="132.37" y2="132.37"/>
<line x1="909.539" x2="1045.271" y1="132.37" y2="132.37"/>
<path d="M1485.17 58.502c-.693.274-1.377.483-2.047.631-1.699.375-3.333.271-5.024-.107-1.564-.349-3.099-.845-4.689-1.045-4.096-.513-8.832.999-11.215 4.526-.682 1.009-1.167 2.139-1.225 3.359"/>
<path d="M1466.667 92.262c1.36.73 2.842 1.134 4.394 1.152 6.647-.079 12.018-7.231 12.018-16.829l.075-.492"/>
<path d="M1459.043 76.586c0 6.461 2.433 11.813 6.051 14.646"/>
<path d="M1483.153 76.094c1.426.154 2.745.754 2.474 3.266-.175 1.621-1.473 2.81-2.898 2.657"/>
<path d="M1458.76 76.146c-1.426.154-2.536.702-2.265 3.214.175 1.621 1.472 2.81 2.898 2.657"/>
<path d="M1458.776 76.146c-1.426.154-2.536.702-2.265 3.214.175 1.621 1.473 2.81 2.898 2.657"/>
<path d="M1463.137 71.391c-.578 2.686-1.997 7.301-4.195 4.739"/>
<path d="M1460.26 66.059c-2.725.007-3.973 2.715-3.839 5.117.063 1.135.469 2.266 1.226 3.114"/>
<path d="M1485.17 58.502c1.125 2.755 1.203 5.999.914 8.977-.244 2.521-1.342 4.822-3.364 6.382-1.854 1.43-4.355 1.968-6.648 2.043-2.927.095-5.925-.521-8.599-1.711-1.588-.707-3.069-1.656-4.346-2.838"/>
<path d="M1476.695 95.737c.68.05 2.691.3 3.344.39 7.964 1.093 13.848 5.151 13.848 12.428l.753 23.874"/>
<line x1="1484.916" x2="1485.544" y1="111.315" y2="132.43"/>
<line x1="1456.889" x2="1456.626" y1="123.6" y2="132.43"/>
<line x1="1202.922" x2="1925" y1="132.321" y2="132.321"/>
<path d="M1467.868 98.702c.912.459 2.027.729 3.23.729 2.87 0 5.234-1.535 5.559-3.513l.038-.419c-.484-1.44-.427-1.982-.766-3.487"/>
<path d="M1463.283 95.98c-.481.059-.911.114-1.152.147-7.964 1.093-13.848 5.151-13.848 12.428l-.343 10.872c-.06 1.9 1.213 3.585 3.058 4.046l2.793.698c1.783.446 3.63-.448 4.386-2.123l9.543-19.607-6.68-3.333-8.622 15.612"/>
<path d="M1437.329 53.09c.82.651 1.602 1.349 2.342 2.088.693.693 1.35 1.424 1.966 2.188"/>
<path d="M1443.8 60.467c2.453 4.093 3.862 8.883 3.862 14.002 0 15.067-12.215 27.282-27.282 27.282s-27.282-12.215-27.282-27.282 12.215-27.282 27.282-27.282c5.024 0 9.731 1.358 13.773 3.727"/>
<line x1="1406.422" x2="1436.589" y1="88.748" y2="88.748"/>
<line x1="1406.422" x2="1406.422" y1="88.748" y2="90.424"/>
<line x1="1412.009" x2="1412.009" y1="88.748" y2="90.424"/>
<line x1="1418.154" x2="1418.154" y1="88.748" y2="90.424"/>
<line x1="1424.299" x2="1424.299" y1="88.748" y2="90.424"/>
<line x1="1430.443" x2="1430.443" y1="88.748" y2="90.424"/>
<line x1="1436.589" x2="1436.589" y1="87.631" y2="90.424"/>
<line x1="1406.422" x2="1406.422" y1="88.748" y2="58.582"/>
<line x1="1406.422" x2="1404.746" y1="88.748" y2="88.748"/>
<line x1="1406.422" x2="1404.746" y1="82.603" y2="82.603"/>
<line x1="1406.422" x2="1404.746" y1="77.017" y2="77.017"/>
<line x1="1406.422" x2="1404.746" y1="70.872" y2="70.872"/>
<line x1="1406.422" x2="1404.746" y1="64.727" y2="64.727"/>
<line x1="1407.54" x2="1404.746" y1="58.582" y2="58.582"/>
<polyline points="1516.473 63.051 1508.652 63.051 1508.652 70.872"/>
<polyline points="1532.115 78.134 1532.115 85.955 1524.294 85.955"/>
<polyline points="1532.115 70.872 1532.115 63.051 1524.294 63.051"/>
<polyline points="1508.652 78.134 1508.652 85.955 1516.473 85.955"/>
<path d="M1516.821 62.793c-.475-.706-.753-1.556-.753-2.472 0-2.448 1.984-4.432 4.432-4.432s4.432 1.984 4.432 4.432c0 .915-.278 1.765-.753 2.472"/>
<path d="M1516.821 86.145c-.475.706-.753 1.556-.753 2.472 0 2.448 1.984 4.432 4.432 4.432s4.432-1.984 4.432-4.432c0-.915-.278-1.765-.753-2.472"/>
<path d="M1532.176 70.79c.706-.475 1.556-.753 2.472-.753 2.448 0 4.432 1.984 4.432 4.432 0 2.448-1.984 4.432-4.432 4.432-.915 0-1.766-.278-2.472-.753"/>
<path d="M1508.824 70.79c-.706-.475-1.556-.753-2.472-.753-2.448 0-4.432 1.984-4.432 4.432 0 2.448 1.984 4.432 4.432 4.432.915 0 1.766-.278 2.472-.753"/>
<path d="M1537.449 53.09c.82.651 1.602 1.349 2.342 2.088.693.693 1.35 1.424 1.966 2.188"/>
<path d="M1543.92 60.467c2.453 4.093 3.862 8.883 3.862 14.002 0 15.067-12.215 27.282-27.282 27.282s-27.282-12.215-27.282-27.282 12.215-27.282 27.282-27.282c5.024 0 9.731 1.358 13.773 3.727"/>
<polyline points="1514.302 71.69 1519.836 76.29 1527.776 67.932"/>
<path d="M1517.464 70.179c.84-.562 1.849-.89 2.935-.89 1.69 0 3.193.794 4.161 2.028"/>
<path d="M1515.464 72.678c-.227.589-.352 1.229-.352 1.898 0 2.92 2.367 5.287 5.287 5.287s5.287-2.367 5.287-5.287"/>
<line x1="1420.388" x2="1420.388" y1="82.045" y2="82.045"/>
<path d="M1416.205 61.643c.992-.992 2.363-1.606 3.877-1.606 3.029 0 5.484 2.455 5.484 5.484 0 1.514-.492 2.593-1.606 3.877-2.07 2.386-3.878 3.619-3.878 7.655"/>
<path stroke-dasharray="6" stroke-linejoin="round" d="M429.136 453.924c4.569 2.311 9.695 3.7 15.145 3.911 5.451.211 10.669-.777 15.403-2.728"/>
<path stroke-dasharray="6" stroke-linejoin="round" d="M462.272 388.277c-4.569-2.311-9.695-3.7-15.146-3.911-5.451-.211-10.669.777-15.403 2.728"/>
<path stroke-dasharray="6" stroke-linejoin="round" d="M481.934 414.957c1.297 7.148.085 14.489-2.743 21.116"/>
<path stroke-dasharray="6" stroke-linejoin="round" d="M410.343 411.074c-2.076 6.962-1.679 14.392.402 21.29"/>
<polyline points="480.564 402.603 487.247 402.603 487.247 395.921"/>
<polyline points="467.676 389.715 467.676 383.033 480.564 383.033"/>
<polyline points="467.676 395.921 467.676 402.603 474.359 402.603"/>
<polyline points="487.247 396.875 487.247 383.033 480.564 383.033"/>
<path d="M480.415 402.639c.402.597.636 1.315.636 2.089 0 2.069-1.677 3.746-3.746 3.746s-3.746-1.677-3.746-3.746c0-.773.235-1.492.636-2.089"/>
<path d="M467.491 395.88c.597.402 1.315.636 2.089.636 2.069 0 3.746-1.677 3.746-3.746s-1.677-3.746-3.746-3.746c-.773 0-1.492.235-2.089.636"/>
<polyline points="476.517 392.833 479.374 395.88 483.687 390.764"/>
<polyline points="410.874 440.789 404.192 440.789 404.192 447.472"/>
<polyline points="423.762 453.677 423.762 460.36 410.874 460.36"/>
<polyline points="423.762 447.472 423.762 440.789 417.079 440.789"/>
<polyline points="404.192 446.517 404.192 460.36 410.874 460.36"/>
<path d="M410.864 440.584c-.402-.597-.636-1.315-.636-2.089 0-2.069 1.677-3.746 3.746-3.746s3.746 1.677 3.746 3.746c0 .773-.235 1.492-.636 2.089"/>
<path d="M423.788 447.343c-.597-.402-1.315-.636-2.089-.636-2.069 0-3.746 1.677-3.746 3.746s1.677 3.746 3.746 3.746c.773 0 1.492-.235 2.089-.636"/>
<line x1="411.829" x2="411.829" y1="455.109" y2="455.109"/>
<path d="M410.227 445.828c.458-.458 1.09-.741 1.788-.741 1.397 0 2.529 1.132 2.529 2.529 0 .698-.227 1.196-.741 1.788-.955 1.101-1.788 1.669-1.788 3.53"/>
<polyline points="467.676 453.677 467.676 460.36 474.359 460.36"/>
<polyline points="480.564 440.789 487.247 440.789 487.247 453.677"/>
<polyline points="474.359 440.789 467.676 440.789 467.676 447.472"/>
<polyline points="473.404 460.36 487.247 460.36 487.247 453.677"/>
<path d="M467.438 453.562c-.597.402-1.315.636-2.089.636-2.069 0-3.746-1.677-3.746-3.746s1.677-3.746 3.746-3.746c.773 0 1.492.235 2.089.636"/>
<path d="M474.197 440.637c-.402.597-.636 1.315-.636 2.089 0 2.069 1.677 3.746 3.746 3.746s3.746-1.677 3.746-3.746c0-.773-.235-1.492-.636-2.089"/>
<polyline points="479.42 453.988 480.858 453.022 481.824 454.46"/>
<polyline points="472.775 451.501 473.746 452.936 475.181 451.965"/>
<path d="M473.738 452.835c0-1.947 1.578-3.525 3.525-3.525 1.385 0 2.584.799 3.16 1.962"/>
<path d="M480.788 453.137c0 1.947-1.578 3.525-3.525 3.525-1.441 0-2.679-.864-3.226-2.102"/>
<polyline points="423.762 389.715 423.762 383.033 417.079 383.033"/>
<polyline points="410.874 402.603 404.192 402.603 404.192 389.715"/>
<polyline points="417.079 402.603 423.762 402.603 423.762 395.921"/>
<polyline points="418.034 383.033 404.192 383.033 404.192 389.715"/>
<path d="M423.841 389.661c.597-.402 1.315-.636 2.089-.636 2.069 0 3.746 1.677 3.746 3.746s-1.677 3.746-3.746 3.746c-.773 0-1.492-.235-2.089-.636"/>
<path d="M417.082 402.586c.402-.597.636-1.315.636-2.089 0-2.069-1.677-3.746-3.746-3.746s-3.746 1.677-3.746 3.746c0 .773.235 1.492.636 2.089"/>
<line x1="410.793" x2="417.153" y1="387.342" y2="393.702"/>
<line x1="410.793" x2="417.153" y1="393.702" y2="387.342"/>
<line x1="445.242" x2="445.242" y1="401.171" y2="401.171"/>
<path d="M455.743 404.035h3.222c1.384 0 2.506 1.122 2.506 2.506v31.265c0 1.384-1.122 2.506-2.506 2.506h-26.969c-1.384 0-2.506-1.122-2.506-2.506v-31.265c0-1.384 1.122-2.506 2.506-2.506h2.745"/>
<path d="M447.972 401.648c.004-.067.008-.134.008-.201 0-1.604-1.283-2.905-2.866-2.905-1.583 0-2.866 1.3-2.866 2.905 0 .068.003.135.008.201h-7.515v5.251h21.002v-5.251h-7.771z"/>
<path d="M436.173 416.923h0c-1.582 0-2.864-1.282-2.864-2.864v0c0-1.582 1.282-2.864 2.864-2.864h0c1.582 0 2.864 1.282 2.864 2.864v0c0 1.582-1.283 2.864-2.864 2.864z"/>
<line x1="441.901" x2="457.175" y1="414.059" y2="414.059"/>
<path d="M436.173 426.47h0c-1.582 0-2.864-1.282-2.864-2.864h0c0-1.582 1.282-2.864 2.864-2.864h0c1.582 0 2.864 1.282 2.864 2.864h0c0 1.581-1.283 2.864-2.864 2.864z"/>
<line x1="441.901" x2="457.175" y1="423.606" y2="423.606"/>
<path d="M436.173 436.016h0c-1.582 0-2.864-1.282-2.864-2.864h0c0-1.582 1.282-2.864 2.864-2.864h0c1.582 0 2.864 1.282 2.864 2.864h0c0 1.582-1.283 2.864-2.864 2.864z"/>
<line x1="441.901" x2="457.175" y1="433.152" y2="433.152"/>
<line x2="404.192" y1="460.36" y2="460.36"/>
<line x1="487.247" x2="740.034" y1="460.36" y2="460.36"/>
<path stroke-dasharray="6" stroke-linejoin="round" d="M798.177 407.685c2.104 4.594 3.279 9.703 3.279 15.087s-1.174 10.493-3.279 15.087"/>
<path stroke-dasharray="6" stroke-linejoin="round" d="M750.083 455.779c4.594 2.105 9.703 3.279 15.087 3.279s10.493-1.174 15.087-3.279"/>
<path stroke-dasharray="6" stroke-linejoin="round" d="M780.258 389.766c-4.594-2.105-9.703-3.279-15.087-3.279s-10.493 1.174-15.087 3.279"/>
<path stroke-dasharray="6" stroke-linejoin="round" d="M732.164 407.685c-2.105 4.594-3.279 9.703-3.279 15.087s1.174 10.493 3.279 15.087"/>
<circle cx="734.063" cy="395.777" r="1.393"/>
<circle cx="741.495" cy="395.777" r="1.393"/>
<circle cx="737.779" cy="392.061" r="1.393"/>
<circle cx="737.779" cy="399.492" r="1.393"/>
<circle cx="737.547" cy="396.009" r="10.915"/>
<path d="M737.779 390.668v-1.482c0-.72-.584-1.305-1.305-1.305h-5.663"/>
<path d="M741.031 394.383v-1.018c0-.72.584-1.305 1.305-1.305h.178c.721 0 1.305-.584 1.305-1.305v-3.805"/>
<path d="M737.779 400.886v1.018c0 .72.584 1.305 1.305 1.305h1.107c.72 0 1.305-.584 1.305-1.305v-1.107c0-.72.584-1.305 1.305-1.305h5.198"/>
<path d="M733.135 395.777h-1.018c-.72 0-1.305.584-1.305 1.305v6.591"/>
<circle cx="792.819" cy="396.009" r="10.915"/>
<circle cx="789.335" cy="389.739" r="1.858"/>
<circle cx="796.535" cy="395.08" r="2.555"/>
<line x1="790.021" x2="792.866" y1="391.915" y2="394.26"/>
<line x1="797.252" x2="793.185" y1="392.834" y2="390.546"/>
<polyline points="788.785 391.834 786.553 395.215 785.633 394.733 787.561 390.015"/>
<line x1="786.101" x2="785.465" y1="394.978" y2="396.276"/>
<polyline points="794.277 396.996 791.487 401.815 797.252 401.815 797.581 399.78"/>
<path d="M829.159 426.692c-.277 1.202-.245 1.751-.632 2.903l.031.348c.27 1.644 2.236 2.921 4.622 2.921 2.386 0 4.352-1.276 4.622-2.921l.031-.348c-.402-1.197-.355-1.648-.637-2.899"/>
<line x1="817.204" x2="1094.98" y1="460.338" y2="460.338"/>
<path d="M842.462 419.18c-1.472 5.171-5.064 8.631-9.271 8.682-4.235-.05-7.846-3.556-9.3-8.783"/>
<path d="M844.132 412.242c.516-.581.613-2.322.613-3.204 0-5.949-5.173-10.254-11.554-10.254s-11.554 4.306-11.554 10.254c0 .882.097 2.623.613 3.204"/>
<path d="M839.877 407.892c-.559.616-2.55 2.208-6.686 2.199-4.136.009-6.127-1.583-6.686-2.199"/>
<path d="M839.877 407.892c.241.995.696 2.947 1.324 4.35"/>
<path d="M826.505 407.892c-.241.995-.696 2.947-1.324 4.35"/>
<path d="M837.818 429.777c.565.041 2.265.265 2.808.339 6.622.909 11.514 4.282 11.514 10.334l.626 19.85"/>
<path d="M828.527 429.595c-.565.042-2.248.161-2.792.236-4.604.632-8.371 2.455-10.24 5.541"/>
<line x1="844.68" x2="845.202" y1="442.744" y2="460.3"/>
<line x1="821.681" x2="821.159" y1="442.744" y2="460.3"/>
<line x1="815.495" x2="810.949" y1="435.371" y2="446.917"/>
<path d="M797.473 449.685l14.374 4.928c1.428.545 3.041-.01 3.831-1.318l5.974-9.887"/>
<line x1="799.459" x2="810.949" y1="443.805" y2="446.917"/>
<line x1="794.729" x2="797.537" y1="447.11" y2="448.083"/>
<path d="M789.335 443.153l-1.574.013.178 2.696c.035.18.151.336.32.43l1.127.608"/>
<line x1="798.789" x2="796.103" y1="444.165" y2="442.86"/>
<line x1="799.459" x2="797.473" y1="443.805" y2="449.685"/>
<path d="M833.276 415.671c.699 0 1.136.577 1.209 1.26v-.028c.08.64.231 1.226.565 1.768.321.52.76.947 1.262 1.258.896.557 1.978.71 3.009.412 2.572-.737 4.822-2.113 4.822-4.134v-2.4c0-.789-.6-1.352-1.342-1.27-6.517.723-13.094.723-19.61 0-.742-.082-1.342.48-1.342 1.27v2.294c0 2.139 2.381 3.595 5.102 4.375 1.091.315 2.236.153 3.183-.436.531-.33.996-.781 1.335-1.332.354-.574.513-1.194.598-1.871v.095c.074-.684.511-1.261 1.209-1.261z"/>
<path d="M844.719 416.213h-.111v-3.251h.111c.708 0 1.282.574 1.282 1.282v.687c0 .708-.574 1.282-1.282 1.282z"/>
<path d="M821.737 416.213h.111v-3.251h-.111c-.708 0-1.282.574-1.282 1.282v.687c0 .708.574 1.282 1.282 1.282z"/>
<path d="M794.445 442.688v-1.393h.284c.613 0 1.11-.497 1.11-1.11v-.103c0-.613-.497-1.11-1.11-1.11h-5.677c-.613 0-1.11.497-1.11 1.11v.103c0 .613.497 1.11 1.11 1.11h.284v6.029l-4.115 6.527c-1.268 2.011.177 4.63 2.554 4.63h7.765c2.377 0 3.822-2.619 2.554-4.63l-4.115-6.527v-2.777"/>
<line x1="786.549" x2="791.658" y1="451.513" y2="451.513"/>
<line x1="793.98" x2="796.767" y1="451.513" y2="451.513"/>
<circle stroke="none" cx="792.354" cy="454.068" r=".941" fill="#000"/>
<circle stroke="none" cx="788.639" cy="455.926" r=".941" fill="#000"/>
<circle stroke="none" cx="795.606" cy="455.926" r=".941" fill="#000"/>
<path d="M795.838 442.688h-3.827c-.292 0-.528.237-.528.528h0c0 .26.19.482.447.522l4.203.653"/>
<circle cx="794.212" cy="433.167" r="1.626"/>
<path d="M786.041 439.563c-1.333 0-2.413-1.08-2.413-2.413 0-1.333 1.08-2.413 2.413-2.413s2.413 1.08 2.413 2.413"/>
<line x1="790.906" x2="790.906" y1="434.023" y2="434.023"/>
<line x1="793.898" x2="793.898" y1="436.522" y2="436.522"/>
<polyline points="760.538 408.317 750.784 408.317 750.784 418.071"/>
<polyline points="779.582 427.361 779.582 437.115 769.828 437.115"/>
<polyline points="779.582 418.071 779.582 408.317 769.828 408.317"/>
<polyline points="750.784 427.361 750.784 437.115 760.538 437.115"/>
<path d="M760.585 408.271c-.584-.867-.924-1.911-.924-3.034 0-3.005 2.436-5.441 5.441-5.441s5.441 2.436 5.441 5.441c0 1.124-.341 2.168-.924 3.034"/>
<path d="M760.585 436.942c-.584.867-.924 1.911-.924 3.034 0 3.005 2.436 5.441 5.441 5.441s5.441-2.436 5.441-5.441c0-1.124-.341-2.168-.924-3.034"/>
<path d="M779.437 418.09c.867-.584 1.911-.924 3.034-.924 3.005 0 5.441 2.436 5.441 5.441s-2.436 5.441-5.441 5.441c-1.124 0-2.168-.341-3.034-.924"/>
<path d="M750.766 418.09c-.867-.584-1.911-.924-3.034-.924-3.005 0-5.441 2.436-5.441 5.441s2.436 5.441 5.441 5.441c1.124 0 2.168-.341 3.034-.924"/>
<path d="M762.126 422.2c0-1.254 1.017-2.271 2.271-2.271h1.409c1.254 0 2.271 1.017 2.271 2.271"/>
<path d="M766.576 417.607h-2.787v-2.788c0-.512.415-.927.927-.927h.932c.512 0 .927.415.927.927v2.788z"/>
<line x1="765.183" x2="765.183" y1="419.929" y2="417.607"/>
<rect width="7.896" height="10.683" x="761.003" y="422.716"/>
<line x1="760.074" x2="759.145" y1="415.749" y2="415.749"/>
<line x1="757.751" x2="756.823" y1="415.749" y2="415.749"/>
<line x1="762.126" x2="761.563" y1="415.757" y2="416.32"/>
<line x1="760.519" x2="759.956" y1="417.364" y2="417.926"/>
<line x1="758.912" x2="758.35" y1="418.97" y2="419.533"/>
<line x1="762.126" x2="761.563" y1="415.746" y2="415.183"/>
<line x1="760.519" x2="759.956" y1="414.139" y2="413.577"/>
<line x1="758.912" x2="758.35" y1="412.533" y2="411.97"/>
<circle cx="737.547" cy="449.423" r="10.915"/>
<line x1="738.244" x2="735.921" y1="452.907" y2="452.907"/>
<path d="M731.277 452.907v-5.92c0-1.091.885-1.976 1.976-1.976h6.417c.559 0 1.091.236 1.466.651l2.859 3.161c.185.205.288.471.288.747v2.141c0 .615-.514 1.114-1.147 1.114"/>
<circle cx="741.495" cy="452.907" r="1.393"/>
<circle cx="734.528" cy="452.907" r="1.393"/>
<polyline points="739.637 447.797 739.637 449.655 741.495 449.655"/>
<path d="M1103.697 440.109s8.037-3.265 13.058-3.198c5.021.066 7.892 2.446 12.026 3.198 4.134.752 10.706 1.075 10.706 1.075 1.785.179 3.106 1.743 2.984 3.533h0c-.117 1.718-1.526 3.062-3.248 3.098h-17.398"/>
<path d="M1100.776 460.338h-5.065c-.983 0-1.78-.797-1.78-1.78v-19.211c0-.983.797-1.78 1.78-1.78h5.065c1.565 0 2.833 1.268 2.833 2.833v17.104c0 1.566-1.268 2.834-2.833 2.834z"/>
<path d="M1108.163 458.061H1136.896c.706 0 1.39-.246 1.934-.696l23.816-19.673c.237-.196.365-.493.355-.8-.098-2.937-2.829-4.213-4.878-3.176-.074.037-.147.077-.219.12l-3.985 2.405-11.23 6.778"/>
<line x1="1148.089" x2="1153.551" y1="436.733" y2="433.437"/>
<line x1="1148.089" x2="1140.686" y1="436.733" y2="441.202"/>
<path d="M1153.551 433.437l.76-.458c1.244-.751 2.799-.592 3.863.315"/>
<path d="M1147.501 434.523l2.474-1.493c1.143-.69 2.55-.612 3.596.11"/>
<line x1="1136.912" x2="1147.501" y1="440.914" y2="434.523"/>
<path d="M1133.882 440.692l9.753-5.886c1.012-.611 2.23-.62 3.221-.114"/>
<polyline points="1122.963 389.752 1112.148 389.752 1112.148 400.568"/>
<polyline points="1144.594 411.383 1144.594 422.199 1133.779 422.199"/>
<polyline points="1144.594 400.568 1144.594 389.752 1133.779 389.752"/>
<polyline points="1112.148 411.383 1112.148 422.199 1122.963 422.199"/>
<path d="M1123.341 389.806c-.656-.975-1.039-2.148-1.039-3.412 0-3.378 2.739-6.117 6.117-6.117 3.379 0 6.117 2.739 6.117 6.117 0 1.263-.383 2.437-1.039 3.412"/>
<path d="M1123.341 422.039c-.656.975-1.039 2.148-1.039 3.412 0 3.379 2.739 6.117 6.117 6.117 3.379 0 6.117-2.739 6.117-6.117 0-1.263-.383-2.437-1.039-3.412"/>
<path d="M1144.536 400.844c.975-.656 2.148-1.039 3.411-1.039 3.379 0 6.117 2.739 6.117 6.117s-2.739 6.117-6.117 6.117c-1.263 0-2.437-.383-3.411-1.039"/>
<path d="M1112.302 400.844c-.975-.656-2.148-1.039-3.411-1.039-3.379 0-6.117 2.739-6.117 6.117s2.739 6.117 6.117 6.117c1.263 0 2.437-.383 3.411-1.039"/>
<path d="M1125.073 404.828c0-1.41 1.143-1.984 2.553-1.984h1.585c1.41 0 2.553.574 2.553 1.984"/>
<path d="M1129.794 399.998h-2.846v-3.014c0-.536.434-.97.97-.97h.905c.536 0 .97.435.97.97v3.014z"/>
<line x1="1128.656" x2="1128.656" y1="402.845" y2="400.568"/>
<rect width="9.108" height="12.523" x="1124.102" y="405.122"/>
<line x1="1122.394" x2="1121.825" y1="398.291" y2="398.291"/>
<line x1="1120.117" x2="1118.979" y1="398.291" y2="398.291"/>
<line x1="1125.073" x2="1124.441" y1="398.222" y2="398.854"/>
<line x1="1123.267" x2="1122.635" y1="400.028" y2="400.661"/>
<line x1="1121.461" x2="1120.828" y1="401.835" y2="402.467"/>
<line x1="1125.073" x2="1124.441" y1="398.21" y2="397.577"/>
<line x1="1123.267" x2="1122.635" y1="396.403" y2="395.771"/>
<line x1="1121.461" x2="1120.828" y1="394.597" y2="393.964"/>
<polyline points="1104.747 425.614 1104.747 430.168 1100.193 430.168"/>
<path d="M1104.795 430.028c-6.25-6.126-10.128-14.663-10.128-24.106 0-7.677 2.563-14.755 6.88-20.425"/>
<polyline points="1152.564 386.906 1152.564 382.352 1157.118 382.352"/>
<path d="M1152.285 382.057c6.108 6.108 9.886 14.546 9.886 23.866 0 7.414-2.391 14.27-6.443 19.839"/>
<path d="M1104.197 382.419c6.134-6.32 14.719-10.247 24.222-10.247 7.76 0 14.909 2.619 20.61 7.022"/>
<polyline points="1104.178 377.798 1104.178 382.352 1108.732 382.352"/>
<line x1="1126.948" x2="1126.948" y1="366.413" y2="356.736"/>
<line x1="1102.773" x2="1109.609" y1="364.587" y2="371.242"/>
<line x1="1150.992" x2="1144.156" y1="364.587" y2="371.242"/>
<line x1="1117.77" x2="1115.217" y1="367.931" y2="362.293"/>
<line x1="1135.996" x2="1138.548" y1="367.931" y2="362.293"/>
<line x1="1113.836" x2="1530.076" y1="460.338" y2="460.338"/>
<path d="M1481.099 438.471c0 6.563-3.672 11.453-8.217 11.507-4.545-.054-8.217-4.944-8.217-11.507"/>
<path d="M1481.293 438.171c.975.105 1.734.48 1.548 2.197-.12 1.108-1.007 1.922-1.982 1.816"/>
<path d="M1464.471 438.171c-.975.105-1.734.48-1.548 2.197.12 1.108 1.007 1.922 1.982 1.816"/>
<path d="M1464.482 438.171c-.975.105-1.734.48-1.548 2.197.12 1.108 1.007 1.922 1.982 1.816"/>
<path d="M1481.886 437.124c.425-.478.505-1.911.505-2.636 0-4.895-4.257-8.439-9.508-8.439s-9.508 3.544-9.508 8.439c0 .725.08 2.158.505 2.636"/>
<path d="M1478.384 435.42c-.46.507-2.098 1.817-5.502 1.81-3.404.008-5.042-1.303-5.502-1.81"/>
<path d="M1478.384 435.42c.384 1.587 1.43 4.253 2.891 2.739"/>
<path d="M1467.38 435.42c-.384 1.587-1.43 4.253-2.891 2.739"/>
<path d="M1476.712 451.567c.465.034 1.85.206 2.297.267 5.45.748 9.476 3.524 9.476 8.504"/>
<path d="M1469.052 451.567c-.465.034-1.85.206-2.297.267-5.45.748-9.476 3.524-9.476 8.504"/>
<path d="M1469.572 449.016c-.228.989-.201 1.441-.52 2.389l.026.286c.223 1.353 1.84 2.403 3.804 2.403s3.581-1.05 3.804-2.403l.026-.286c-.331-.985-.292-1.356-.524-2.386"/>
<path d="M1457.041 436.043c0 6.409-3.586 11.184-8.024 11.237-4.439-.053-8.024-4.828-8.024-11.237"/>
<path d="M1457.231 435.75c.952.103 1.693.469 1.512 2.146-.117 1.082-.983 1.877-1.935 1.774"/>
<path d="M1440.803 435.75c-.952.103-1.693.469-1.512 2.146.117 1.082.983 1.877 1.935 1.774"/>
<path d="M1440.814 435.75c-.952.103-1.693.469-1.512 2.146.117 1.082.983 1.877 1.935 1.774"/>
<path d="M1457.81 434.728c.415-.467.493-1.866.493-2.575 0-4.781-4.157-8.241-9.285-8.241s-9.285 3.46-9.285 8.241c0 .708.078 2.108.493 2.575"/>
<path d="M1454.39 433.064c-.449.495-2.049 1.775-5.373 1.767-3.324.007-4.924-1.272-5.373-1.767"/>
<path d="M1454.39 433.064c.375 1.55 1.396 4.153 2.823 2.675"/>
<path d="M1443.644 433.064c-.375 1.55-1.396 4.153-2.823 2.675"/>
<path d="M1452.757 448.832c2.091.131 4.205.456 6.151 1.263.54.224 1.065.486 1.565.789"/>
<path d="M1445.413 448.832c-.454.033-1.807.201-2.244.261-5.322.73-9.253 3.442-9.253 8.305v2.717"/>
<path d="M1445.785 446.341c-.223.966-.197 1.407-.508 2.333l.025.28c.217 1.321 1.797 2.347 3.715 2.347s3.497-1.026 3.715-2.347l.025-.28c-.323-.962-.286-1.324-.512-2.33"/>
<path d="M1488.627 436.043c0 6.409 3.586 11.184 8.024 11.237 4.438-.053 8.024-4.828 8.024-11.237"/>
<path d="M1488.437 435.75c-.952.103-1.693.469-1.512 2.146.117 1.082.983 1.877 1.935 1.774"/>
<path d="M1504.865 435.75c.952.103 1.693.469 1.512 2.146-.117 1.082-.983 1.877-1.935 1.774"/>
<path d="M1504.854 435.75c.952.103 1.693.469 1.512 2.146-.117 1.082-.983 1.877-1.935 1.774"/>
<path d="M1487.858 434.728c-.415-.467-.493-1.866-.493-2.575 0-4.781 4.157-8.241 9.285-8.241s9.285 3.46 9.285 8.241c0 .708-.078 2.108-.493 2.575"/>
<path d="M1491.278 433.064c.449.495 2.049 1.775 5.373 1.767 3.324.007 4.924-1.272 5.373-1.767"/>
<path d="M1491.278 433.064c-.375 1.55-1.396 4.153-2.823 2.675"/>
<path d="M1502.024 433.064c.375 1.55 1.396 4.153 2.823 2.675"/>
<path d="M1492.911 448.832c-2.091.131-4.205.456-6.151 1.263-.54.224-1.065.486-1.565.789"/>
<path d="M1500.386 448.832c.454.033 1.807.201 2.244.261 5.322.73 9.253 3.442 9.253 8.305v2.717"/>
<path d="M1499.883 446.341c.223.966.197 1.407.508 2.333l-.025.28c-.217 1.321-1.797 2.347-3.714 2.347-1.918 0-3.497-1.026-3.715-2.347l-.025-.28c.323-.962.286-1.324.512-2.33"/>
<polyline points="1462.972 401.519 1462.972 408.299 1456.193 408.299"/>
<polyline points="1455.708 388.444 1442.633 388.444 1442.633 401.519"/>
<polyline points="1456.193 388.444 1462.972 388.444 1462.972 395.224"/>
<polyline points="1456.677 408.299 1442.633 408.299 1442.633 401.519"/>
<path d="M1462.795 401.454c.605.408 1.335.646 2.119.646 2.099 0 3.8-1.701 3.8-3.8s-1.701-3.8-3.8-3.8c-.785 0-1.514.238-2.119.646"/>
<polyline points="1482.827 401.519 1482.827 408.299 1476.047 408.299"/>
<line x1="1476.047" x2="1462.972" y1="388.444" y2="388.444"/>
<polyline points="1476.047 388.444 1482.827 388.444 1482.827 395.224"/>
<line x1="1476.532" x2="1462.972" y1="408.299" y2="408.299"/>
<path d="M1482.818 401.454c-.605.408-1.334.646-2.119.646-2.099 0-3.8-1.701-3.8-3.8s1.701-3.8 3.8-3.8c.785 0 1.514.238 2.119.646"/>
<polyline points="1502.682 401.519 1502.682 408.299 1495.902 408.299"/>
<line x1="1495.902" x2="1482.827" y1="388.444" y2="388.444"/>
<polyline points="1495.902 388.444 1502.682 388.444 1502.682 401.519"/>
<line x1="1496.871" x2="1482.827" y1="408.299" y2="408.299"/>
<polyline points="1431.918 399.473 1429.161 396.716 1426.404 399.473"/>
<path d="M1429.074 396.677v14.312c0 2.526 2.048 4.574 4.574 4.574h13.121l2.19 4.905 1.963-4.905h18.638l3.285 7.357 2.944-7.357h18.484l2.19 4.905 1.963-4.905h13.242c2.526 0 4.574-2.048 4.574-4.574v-7.048"/>
<polyline points="1519.355 396.716 1516.598 399.473 1513.841 396.716"/>
<path d="M1516.241 399.582v-12.86c0-2.526-2.048-4.574-4.574-4.574h-78.02c-2.526 0-4.574 2.048-4.574 4.574v6.08"/>
</g>
</svg>
